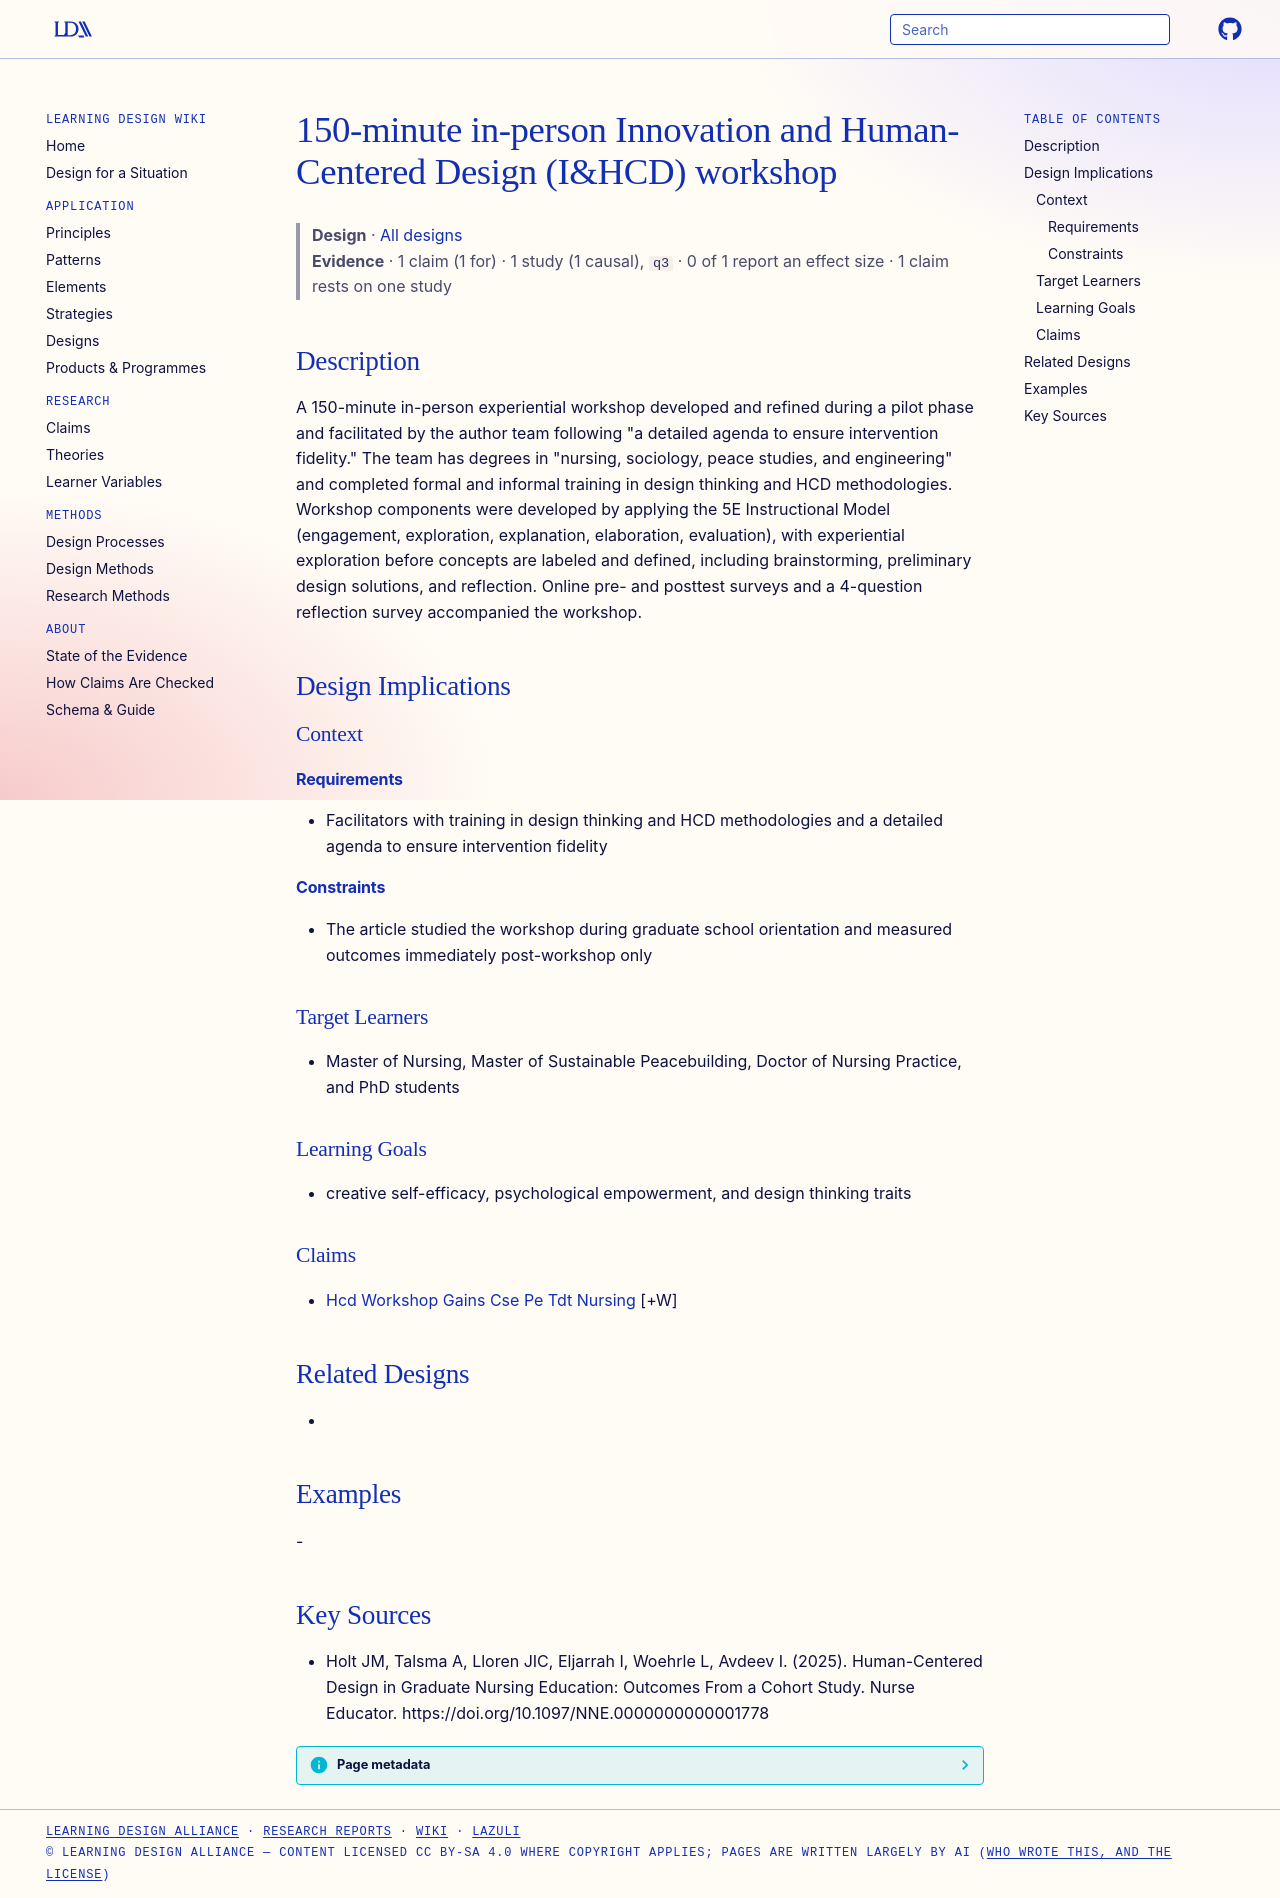

repository: Learning-Design-Alliance/learning-wiki · page: designs/150-minute-ihcd-workshop-graduate-nursing/index.html · generator: mkdocs

---
type: design
id: 150-minute-ihcd-workshop-graduate-nursing
title: "150-minute in-person Innovation and Human-Centered Design (I&HCD) workshop"
description: "A 150-minute in-person experiential workshop developed and refined during a pilot phase and facilitated by the author team following \"a detailed agenda to ensure intervention fidelity.\" The team has degrees in \"nursin..."
status: review
generated:
  by: "process:settle-candidates"
  at: 2026-11-07
sources:
  - id: holt-jm-2025
    resource: "https://doi.org/10.1097/NNE.0000000000001778"
    title: "Holt JM, Talsma A, Lloren JIC, Eljarrah I, Woehrle L, Avdeev I. (2025). Human-Centered Design in Graduate Nursing Education: Outcomes From a Cohort Study. Nurse Educator. https://doi.org/10.1097/NNE.0000000000001778"
    author: Holt JM, Talsma A, Lloren JIC, Eljarrah I, Woehrle L, Avdeev I
---

# 150-minute in-person Innovation and Human-Centered Design (I&HCD) workshop

> **Design** · [All designs](index.md)
> **Evidence** · 1 claim (1 for) · 1 study (1 causal), `q3` · 0 of 1 report an effect size · 1 claim rests on one study

## Description
A 150-minute in-person experiential workshop developed and refined during a pilot phase and facilitated by the author team following "a detailed agenda to ensure intervention fidelity." The team has degrees in "nursing, sociology, peace studies, and engineering" and completed formal and informal training in design thinking and HCD methodologies. Workshop components were developed by applying the 5E Instructional Model (engagement, exploration, explanation, elaboration, evaluation), with experiential exploration before concepts are labeled and defined, including brainstorming, preliminary design solutions, and reflection. Online pre- and posttest surveys and a 4-question reflection survey accompanied the workshop.

## Design Implications

### Context
#### Requirements
- Facilitators with training in design thinking and HCD methodologies and a detailed agenda to ensure intervention fidelity
#### Constraints
- The article studied the workshop during graduate school orientation and measured outcomes immediately post-workshop only

### Target Learners
- Master of Nursing, Master of Sustainable Peacebuilding, Doctor of Nursing Practice, and PhD students

### Learning Goals
- creative self-efficacy, psychological empowerment, and design thinking traits

### Claims
- [Hcd Workshop Gains Cse Pe Tdt Nursing](../claims/hcd-workshop-gains-cse-pe-tdt-nursing.md) [+W]

## Related Designs
- 

## Examples
-

## Key Sources
- Holt JM, Talsma A, Lloren JIC, Eljarrah I, Woehrle L, Avdeev I. (2025). Human-Centered Design in Graduate Nursing Education: Outcomes From a Cohort Study. Nurse Educator. https://doi.org/10.1097/NNE.0000000000001778
